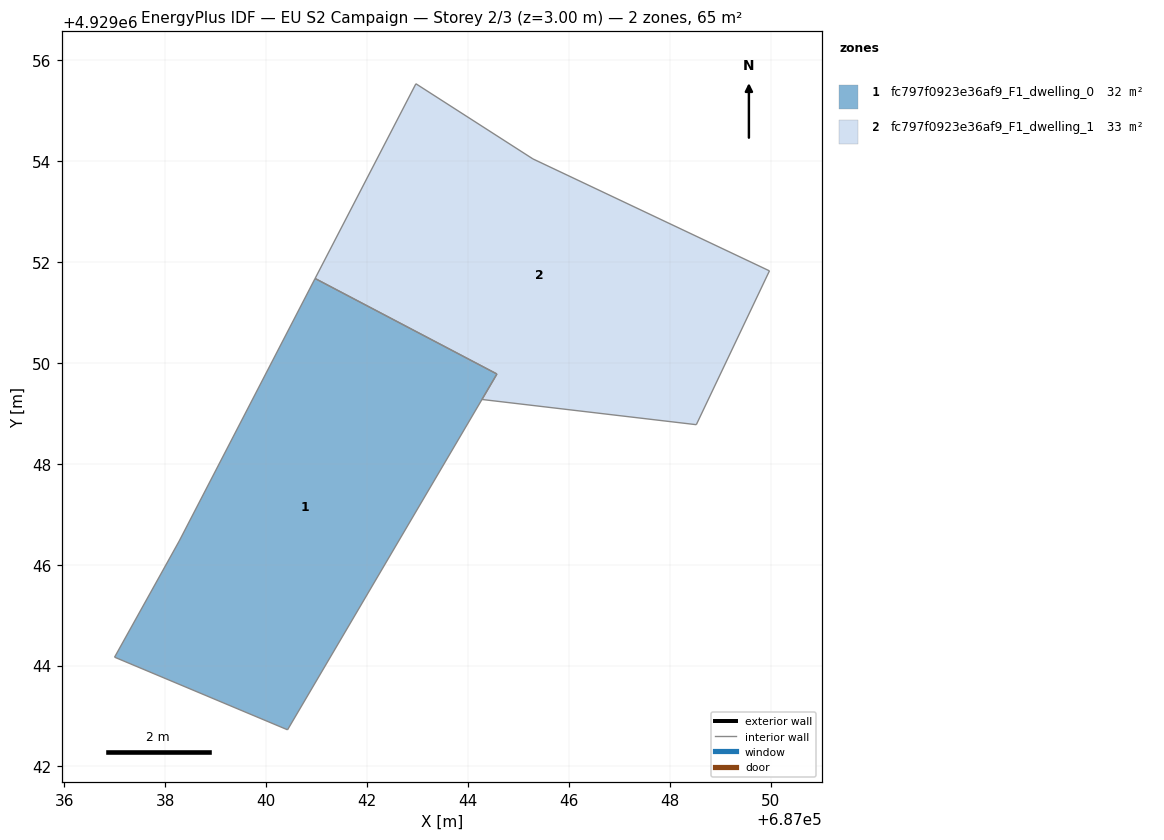
=== STOREY PLAN SPEC (per zone: floor XY polygon, exterior-wall plan segments, windows/doors) ===
zone 1: fc797f0923e36af9_F1_dwelling_0  (32.2 m²)
  floor: (687040.42, 4929042.73) (687044.57, 4929049.78) (687044.57, 4929049.78) (687040.97, 4929051.68) (687038.27, 4929046.47) (687036.99, 4929044.17)
  interior walls: 6
zone 2: fc797f0923e36af9_F1_dwelling_1  (33.0 m²)
  floor: (687048.53, 4929048.78) (687049.98, 4929051.83) (687045.29, 4929054.05) (687042.97, 4929055.54) (687040.97, 4929051.68) (687044.57, 4929049.78) (687044.28, 4929049.28)
  interior walls: 7

=== DERIVED (storey summary) ===
Building: EU S2 Campaign
Storey: 2 of 3  (floor level z = 3.00 m)
Storey gross floor area: 65.2 m²
Zones on this storey: 2
  - fc797f0923e36af9_F1_dwelling_0: floor 32.2 m²
  - fc797f0923e36af9_F1_dwelling_1: floor 33.0 m²
Zone adjacency: (none detected)